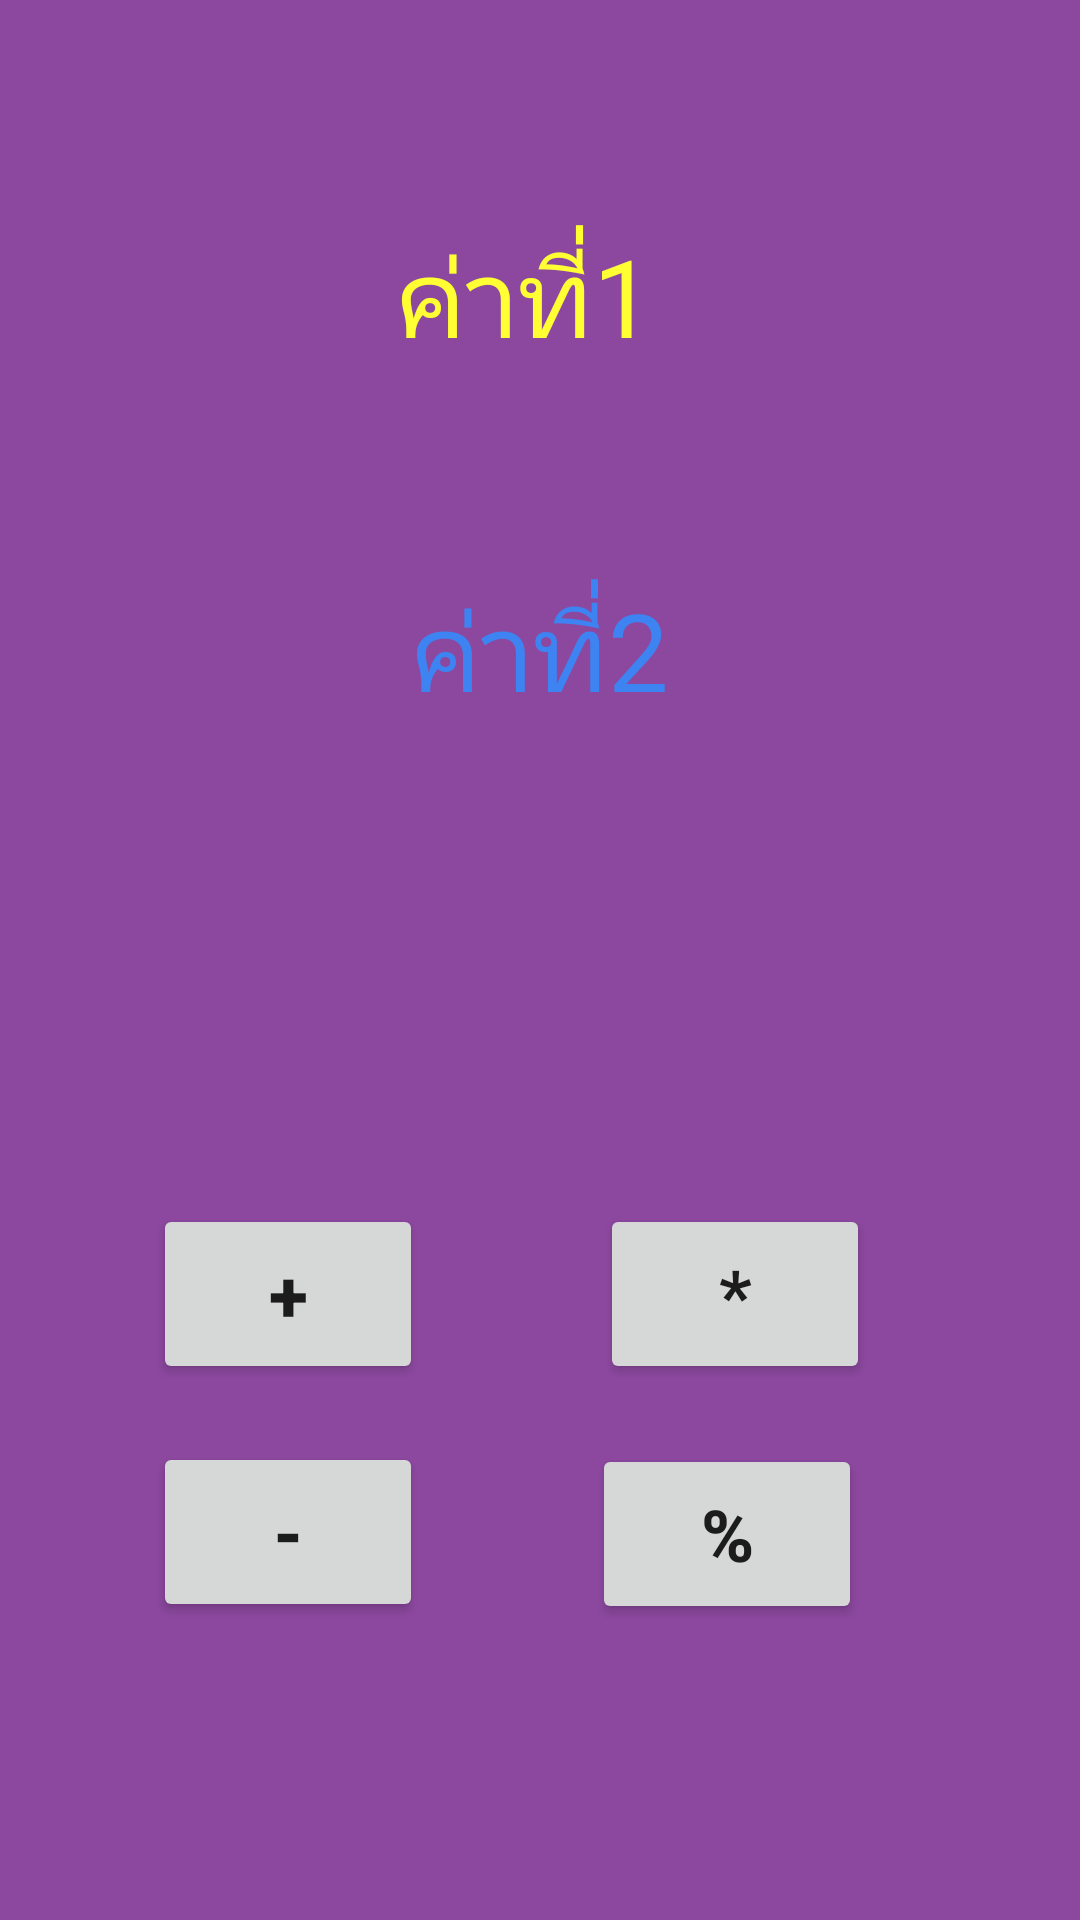

Reconstruct the res/layout file that produces this screen, plus the resources it refers to.
<!-- AndroidManifest.xml: application theme AppTheme -->
<!-- res/layout/activity_main5.xml -->
<?xml version="1.0" encoding="utf-8"?>
<android.support.constraint.ConstraintLayout xmlns:android="http://schemas.android.com/apk/res/android"
    xmlns:app="http://schemas.android.com/apk/res-auto"
    xmlns:tools="http://schemas.android.com/tools"
    android:layout_width="match_parent"
    android:layout_height="match_parent"
    android:background="@color/affairpurpleviolet"
    tools:context=".Main5Activity">

    <Button
        android:id="@+id/btimg"
        android:layout_width="60dp"
        android:layout_height="60dp"
        android:layout_marginStart="8dp"
        android:layout_marginLeft="8dp"
        android:layout_marginTop="8dp"
        android:layout_marginEnd="8dp"
        android:layout_marginRight="8dp"
        android:layout_marginBottom="8dp"
        android:background="@drawable/qqwwe"
        app:layout_constraintBottom_toBottomOf="parent"
        app:layout_constraintEnd_toEndOf="parent"
        app:layout_constraintHorizontal_bias="1.0"
        app:layout_constraintStart_toStartOf="parent"
        app:layout_constraintTop_toTopOf="parent"
        app:layout_constraintVertical_bias="0.0" />

    <Button
        android:id="@+id/Mul"
        android:layout_width="90dp"
        android:layout_height="60dp"
        android:text="*"
        android:textSize="24sp"
        android:textStyle="bold"
        app:fontFamily="@font/ekkamai"
        app:layout_constraintBottom_toBottomOf="parent"
        app:layout_constraintEnd_toEndOf="parent"
        app:layout_constraintHorizontal_bias="0.741"
        app:layout_constraintStart_toStartOf="parent"
        app:layout_constraintTop_toTopOf="parent"
        app:layout_constraintVertical_bias="0.692" />

    <Button
        android:id="@+id/Div"
        android:layout_width="90dp"
        android:layout_height="60dp"
        android:text="%"
        android:textSize="24sp"
        android:textStyle="bold"

        app:layout_constraintBottom_toBottomOf="parent"
        app:layout_constraintEnd_toEndOf="parent"
        app:layout_constraintHorizontal_bias="0.731"
        app:layout_constraintStart_toStartOf="parent"
        app:layout_constraintTop_toTopOf="parent"
        app:layout_constraintVertical_bias="0.83" />

    <TextView
        android:id="@+id/textnum1"
        android:layout_width="wrap_content"
        android:layout_height="wrap_content"
        android:text="ค่าที่1"

        android:textColor="@color/bg2"
        android:textSize="36sp"
        app:fontFamily="@font/ekkamai"
        app:layout_constraintBottom_toBottomOf="parent"
        app:layout_constraintEnd_toEndOf="parent"
        app:layout_constraintHorizontal_bias="0.482"
        app:layout_constraintStart_toStartOf="parent"
        app:layout_constraintTop_toTopOf="parent"
        app:layout_constraintVertical_bias="0.125" />

    <TextView
        android:id="@+id/textnum2"
        android:layout_width="wrap_content"
        android:layout_height="wrap_content"
        android:text="ค่าที่2"
        android:textColor="@color/bg1"
        android:textSize="36sp"
        app:fontFamily="@font/ekkamai"
        app:layout_constraintBottom_toBottomOf="parent"
        app:layout_constraintEnd_toEndOf="parent"
        app:layout_constraintStart_toStartOf="parent"
        app:layout_constraintTop_toTopOf="parent"
        app:layout_constraintVertical_bias="0.325" />

    <TextView
        android:id="@+id/textop"
        android:layout_width="104dp"
        android:layout_height="32dp"
        android:textColor="@color/titanwhite"
        android:textSize="24sp"
        app:fontFamily="@font/ekkamai"
        app:layout_constraintBottom_toBottomOf="parent"
        app:layout_constraintEnd_toEndOf="parent"
        app:layout_constraintHorizontal_bias="0.767"
        app:layout_constraintStart_toStartOf="parent"
        app:layout_constraintTop_toTopOf="parent"
        app:layout_constraintVertical_bias="0.235" />

    <TextView
        android:id="@+id/Answer"
        android:layout_width="wrap_content"
        android:layout_height="wrap_content"
        android:textColor="@color/font"
        android:textSize="36sp"
        android:textStyle="bold"
        app:fontFamily="@font/ekkamai"
        app:layout_constraintBottom_toBottomOf="parent"
        app:layout_constraintEnd_toEndOf="parent"
        app:layout_constraintHorizontal_bias="0.793"
        app:layout_constraintStart_toStartOf="parent"
        app:layout_constraintTop_toTopOf="parent" />

    <Button
        android:id="@+id/Add"
        android:layout_width="90dp"
        android:layout_height="60dp"
        android:text="+"
        android:textSize="24sp"
        android:textStyle="bold"
        app:layout_constraintBottom_toBottomOf="parent"
        app:layout_constraintEnd_toEndOf="parent"
        app:layout_constraintHorizontal_bias="0.189"
        app:layout_constraintStart_toStartOf="parent"
        app:layout_constraintTop_toTopOf="parent"
        app:layout_constraintVertical_bias="0.692" />

    <Button
        android:id="@+id/Sub"
        android:layout_width="90dp"
        android:layout_height="60dp"
        android:text="-"
        android:textSize="24sp"
        android:textStyle="bold"
        app:layout_constraintBottom_toBottomOf="parent"
        app:layout_constraintEnd_toEndOf="parent"
        app:layout_constraintHorizontal_bias="0.189"
        app:layout_constraintStart_toStartOf="parent"
        app:layout_constraintTop_toTopOf="parent"
        app:layout_constraintVertical_bias="0.829" />

</android.support.constraint.ConstraintLayout>
<!-- resources referenced by this layout -->
<resources>
  <color name="affairpurpleviolet">#8c489f</color>
  <color name="bg1">#3e83f2</color>
  <color name="bg2">#ffff33</color>
  <color name="font">#ffffff</color>
  <color name="titanwhite">#f1f0ff</color>
  <style name="AppTheme" parent="Theme.AppCompat.Light.NoActionBar">
          
          <item name="colorPrimary">@color/colorPrimary</item>
          <item name="colorPrimaryDark">@color/colorPrimaryDark</item>
          <item name="colorAccent">@color/colorAccent</item>
  
  </style>
  <color name="colorPrimary">#2aafec</color>
  <color name="colorPrimaryDark">#000000</color>
  <color name="colorAccent">#000000</color>
</resources>
